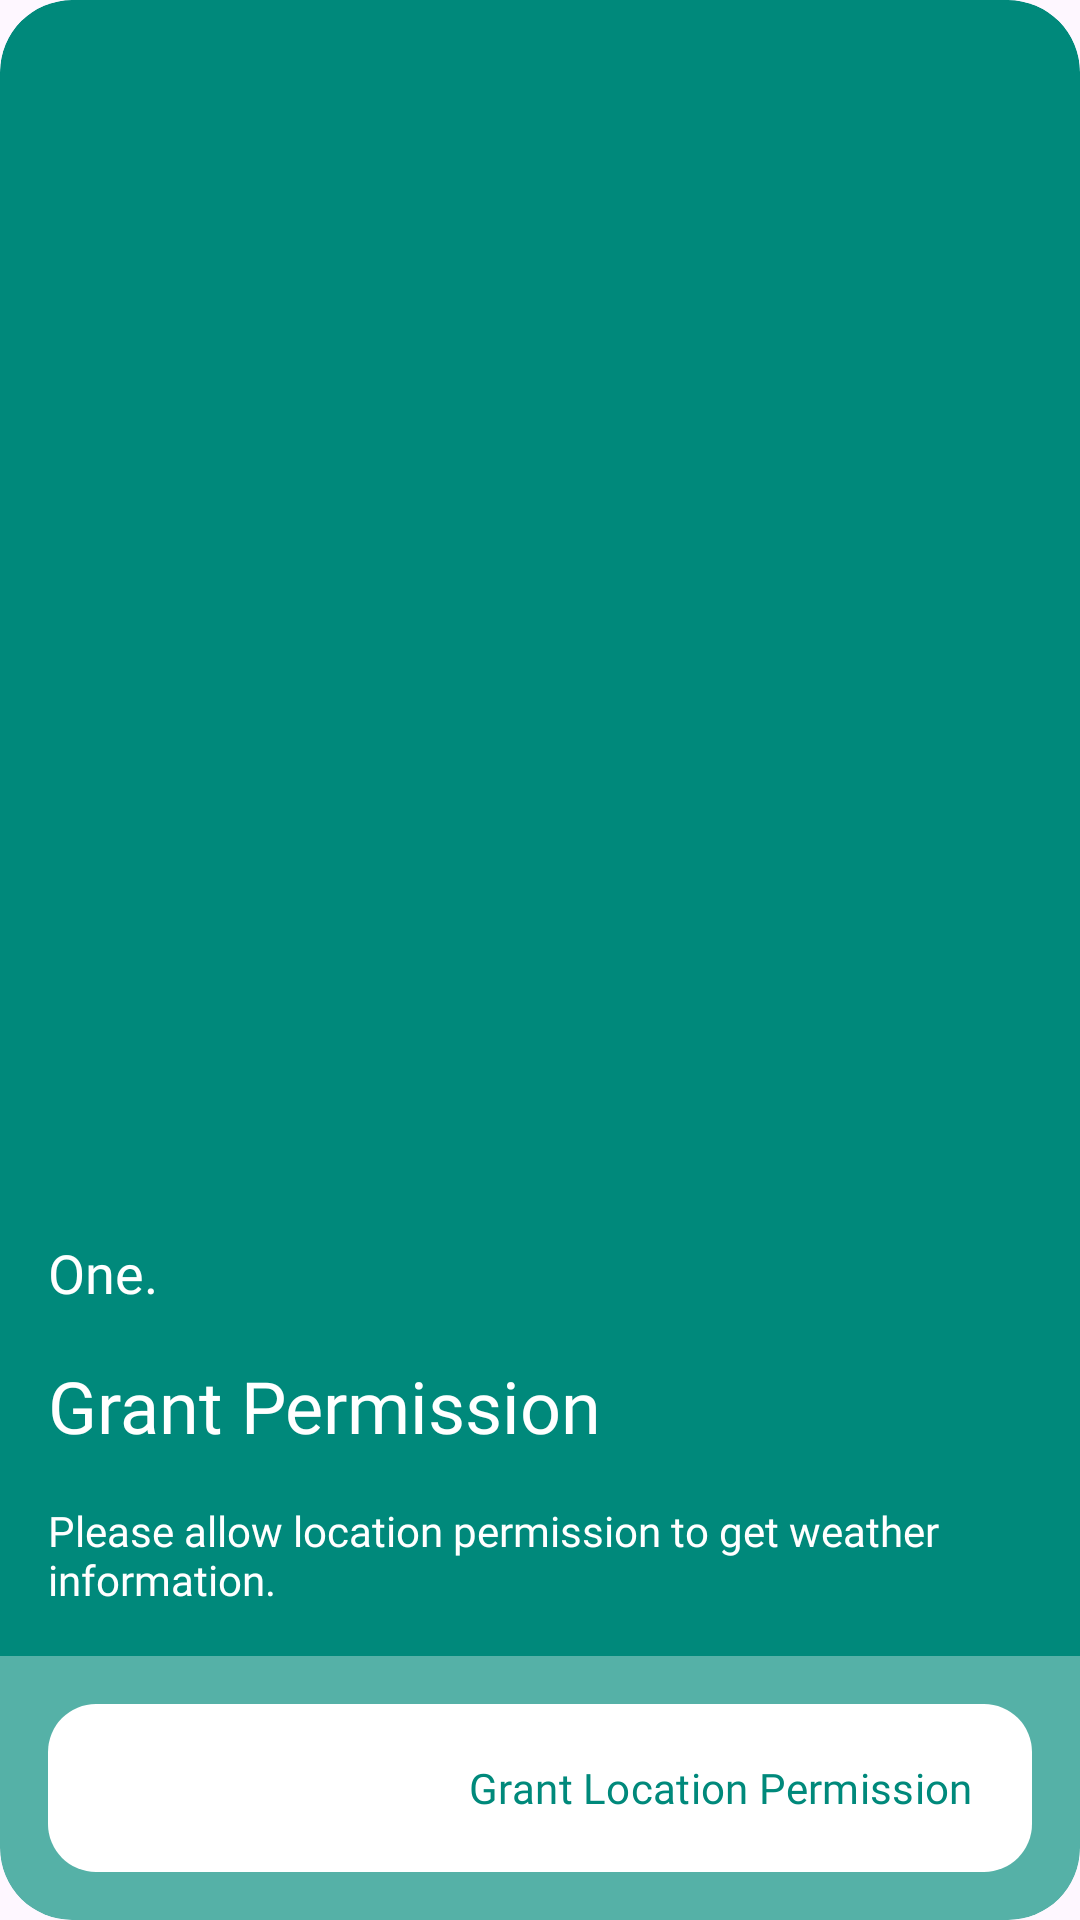

Produce the Android XML layout that renders to this screen, including the resource entries it uses.
<!-- AndroidManifest.xml: application theme Theme.Trainer -->
<!-- res/layout/fragment_onboarding1.xml -->
<?xml version="1.0" encoding="utf-8"?>

<layout xmlns:android="http://schemas.android.com/apk/res/android"
    xmlns:app="http://schemas.android.com/apk/res-auto">
    <data>
        <variable
            name="fragment"
            type="net.ienlab.trainer.fragment.OnboardingFragment1" />
    </data>

    <androidx.cardview.widget.CardView
        android:layout_width="300dp"
        android:layout_height="400dp"
        android:layout_gravity="center"
        app:cardBackgroundColor="@color/colorAccent"
        app:cardCornerRadius="@dimen/layout_radius"
        app:cardElevation="0dp">

        <androidx.constraintlayout.widget.ConstraintLayout
            android:layout_width="match_parent"
            android:layout_height="match_parent">

            <TextView
                android:id="@+id/tv_page"
                android:layout_width="wrap_content"
                android:layout_height="wrap_content"
                android:text="@string/tag_one"
                android:textSize="18sp"
                android:textColor="@color/white"
                android:fontFamily="@font/pretendard_black"
                android:layout_margin="@dimen/usual_margin"
                app:layout_constraintStart_toStartOf="parent"
                app:layout_constraintBottom_toTopOf="@id/tv_title" />

            <androidx.constraintlayout.widget.Guideline
                android:id="@+id/guide"
                android:layout_width="wrap_content"
                android:layout_height="wrap_content"
                android:orientation="vertical"
                app:layout_constraintGuide_percent="0.5" />

            <androidx.constraintlayout.widget.Guideline
                android:id="@+id/guide2"
                android:layout_width="wrap_content"
                android:layout_height="wrap_content"
                android:orientation="horizontal"
                app:layout_constraintGuide_percent="0.3" />

            <ImageView
                android:layout_width="200dp"
                android:layout_height="200dp"
                android:src="@drawable/ic_location"
                android:rotation="0"
                android:alpha="0.5"
                app:tint="@color/white"
                app:layout_constraintStart_toEndOf="@id/guide"
                app:layout_constraintBottom_toTopOf="@id/guide2" />

            <TextView
                android:id="@+id/tv_title"
                android:layout_width="0dp"
                android:layout_height="wrap_content"
                android:text="@string/intro_page1_title"
                android:textSize="@dimen/onboarding_text_size"
                android:textColor="@color/white"
                android:fontFamily="@font/pretendard_black"
                android:layout_margin="@dimen/usual_margin"
                app:layout_constraintStart_toStartOf="parent"
                app:layout_constraintEnd_toEndOf="parent"
                app:layout_constraintBottom_toTopOf="@id/tv_content" />

            <TextView
                android:id="@+id/tv_content"
                android:layout_width="0dp"
                android:layout_height="wrap_content"
                android:text="@string/intro_page1_exp"
                android:textColor="@color/white"
                android:fontFamily="@font/pretendard"
                android:layout_margin="@dimen/usual_margin"
                app:layout_constraintStart_toStartOf="parent"
                app:layout_constraintEnd_toEndOf="parent"
                app:layout_constraintBottom_toTopOf="@id/btn_action_bg" />

            <LinearLayout
                android:id="@+id/btn_action_bg"
                android:layout_width="0dp"
                android:layout_height="wrap_content"
                android:background="#55FFFFFF"
                android:padding="@dimen/usual_margin"
                android:orientation="horizontal"
                android:weightSum="2"
                app:layout_constraintStart_toStartOf="parent"
                app:layout_constraintEnd_toEndOf="parent"
                app:layout_constraintBottom_toBottomOf="parent" >

                <com.google.android.material.floatingactionbutton.ExtendedFloatingActionButton
                    android:id="@+id/btn_action"
                    android:layout_width="match_parent"
                    android:layout_height="wrap_content"
                    android:text="@string/intro_page1_btn"
                    android:textColor="@color/colorAccent"
                    android:fontFamily="@font/pretendard"
                    android:textAlignment="textEnd"
                    android:elevation="0dp"
                    android:stateListAnimator="@null"
                    android:minHeight="56dp"
                    app:icon="@drawable/ic_location"
                    app:iconTint="@color/colorAccent"
                    app:backgroundTint="@color/white"/>

            </LinearLayout>

        </androidx.constraintlayout.widget.ConstraintLayout>

    </androidx.cardview.widget.CardView>
</layout>
<!-- resources referenced by this layout -->
<resources>
  <color name="colorAccent">#00897b</color>
  <color name="white">#FFFFFF</color>
  <dimen name="layout_radius">24dp</dimen>
  <dimen name="onboarding_text_size">24sp</dimen>
  <dimen name="usual_margin">16dp</dimen>
  <string name="intro_page1_btn">Grant Location Permission</string>
  <string name="intro_page1_exp">Please allow location permission to get weather information.</string>
  <string name="intro_page1_title">Grant Permission</string>
  <string name="tag_one">One.</string>
  <style name="Theme.Trainer" parent="@style/Theme.Material3.DayNight.NoActionBar">
          <item name="colorPrimary">@color/colorPrimary</item>
          <item name="colorPrimaryDark">@color/colorAccentAlpha</item>
          <item name="colorAccent">@color/colorAccent</item>
          <item name="colorAccentDark">@color/colorAccentDark</item>
          <item name="colorAccentAlpha">@color/colorAccentAlpha</item>
          <item name="colorBackground">@color/background</item>
          <item name="android:navigationBarColor">@android:color/transparent</item>
          <item name="android:statusBarColor">@color/navigationBarColor</item>
          <item name="android:windowTranslucentStatus">true</item>
          <item name="bottomSheetDialogTheme">@style/AppBottomSheetDialogTheme</item>
          <item name="android:statusBarColor" tools:targetApi="l">?attr/colorPrimaryVariant</item>
      </style>
  <color name="colorPrimary">#00acc1</color>
  <color name="colorAccentAlpha">#5500897b</color>
  <color name="colorAccentDark">#00897b</color>
  <color name="background">#E5FFFC</color>
  <color name="navigationBarColor">@color/colorAccentAlpha</color>
  <style name="AppBottomSheetDialogTheme" parent="Theme.Design.Light.BottomSheetDialog">
          <item name="bottomSheetStyle">@style/AppModalStyle</item>
          <item name="colorPrimary">@color/colorPrimary</item>
          <item name="colorPrimaryDark">@color/colorAccentAlpha</item>
          <item name="colorAccent">@color/colorAccent</item>
          <item name="colorAccentDark">@color/colorAccentDark</item>
          <item name="colorAccentAlpha">@color/colorAccentAlpha</item>
      </style>
  <style name="AppModalStyle" parent="Widget.Design.BottomSheet.Modal">
          <item name="android:background">@drawable/round_corners_top</item>
      </style>
  <!-- drawable round_corners_top (drawable) -->
  <?xml version="1.0" encoding="utf-8"?>
  <shape xmlns:android="http://schemas.android.com/apk/res/android"
      android:layout_width="match_parent"
      android:layout_height="match_parent"
      android:shape="rectangle">
      <solid android:color="@color/white"/>
      <corners
          android:topLeftRadius="20dp"
          android:topRightRadius="20dp"/>
  </shape>
</resources>
